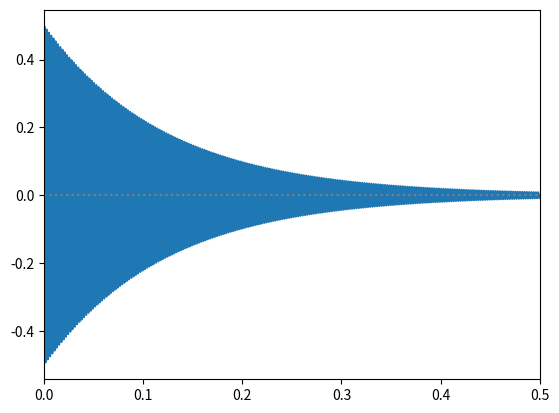

This figure's Python source:
# Source - https://stackoverflow.com/a/37423879
# Posted by mdornfe1
# Retrieved 2026-06-04, License - CC BY-SA 3.0

import numpy as np
import matplotlib.pyplot as plt
# import sounddevice as sd

sampleRate = 44100
seconds = 3
f = 440
f2 = 10
t = np.linspace(0, seconds, seconds*sampleRate)
# signal = 0.5 * np.sin(2*np.pi*f*t) * np.sin(2*np.pi*f2*t)
signal = 0.5 * np.sin(2*np.pi*f*t) / np.exp(t*3*np.e)

# sd.play(signal, sampleRate, blocking=False)

fig, ax = plt.subplots()
ax.plot(t, signal)
ax.axhline(y=0, color="grey", linestyle=":")
ax.set_xlim(0, 0.5)
plt.show()
